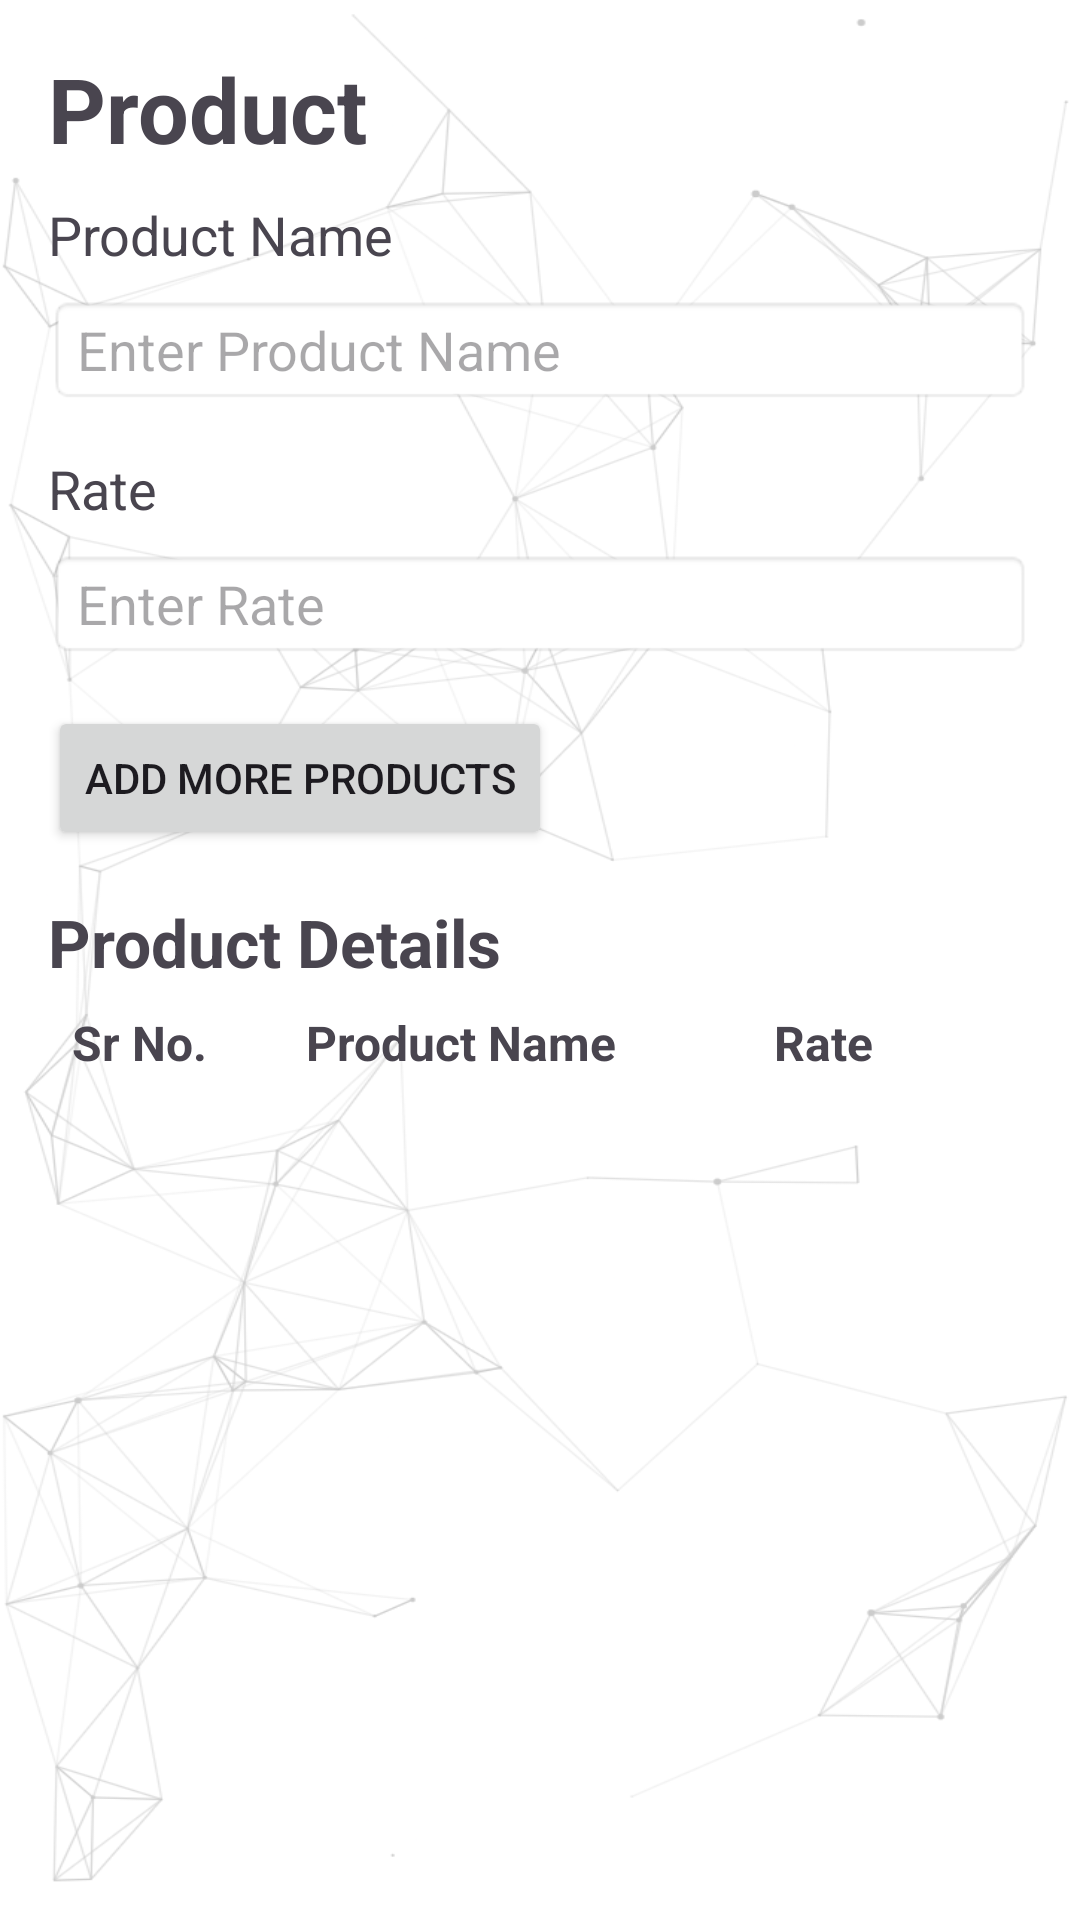

This screen was rendered from an Android layout file. Write that file and the resources it references.
<!-- AndroidManifest.xml: application theme Theme.ProjectApp -->
<!-- res/layout/activity_product.xml -->
<RelativeLayout xmlns:android="http://schemas.android.com/apk/res/android"
    xmlns:app="http://schemas.android.com/apk/res-auto"
    android:layout_width="match_parent"
    android:background="@drawable/coolbackground"
    android:layout_height="match_parent"
    android:padding="16dp">

    <TextView
        android:layout_width="wrap_content"
        android:layout_height="wrap_content"
        android:gravity="center"
        android:text="Product"
        android:textSize="30sp"
        android:textStyle="bold"
        app:layout_constraintBottom_toTopOf="@+id/textViewItemName"
        app:layout_constraintEnd_toEndOf="parent"
        app:layout_constraintHorizontal_bias="0.497"
        app:layout_constraintStart_toStartOf="parent"
        app:layout_constraintTop_toTopOf="parent"
        app:layout_constraintVertical_bias="0.111" />

    <TextView
        android:id="@+id/textViewItemName"
        android:layout_marginTop="50dp"
        android:layout_width="match_parent"
        android:layout_height="wrap_content"
        android:text="Product Name"
        android:textSize="18sp" />

    <EditText
        android:id="@+id/editViewItemName"
        android:layout_width="match_parent"
        android:layout_height="wrap_content"
        android:layout_below="@id/textViewItemName"
        android:layout_marginTop="8dp"
        android:hint="Enter Product Name"
        android:inputType="text"
        android:background="@android:drawable/editbox_background_normal" />

    <TextView
        android:id="@+id/textViewRate"
        android:layout_width="match_parent"
        android:layout_height="wrap_content"
        android:layout_below="@id/editViewItemName"
        android:layout_marginTop="16dp"
        android:text="Rate"
        android:textSize="18sp" />

    <EditText
        android:id="@+id/editTextRate"
        android:layout_width="match_parent"
        android:layout_height="wrap_content"
        android:layout_below="@id/textViewRate"
        android:layout_marginTop="8dp"
        android:hint="Enter Rate"
        android:inputType="numberDecimal"
        android:background="@android:drawable/editbox_background_normal" />


    <Button
        android:id="@+id/buttonAddMoreItems"
        android:layout_width="wrap_content"
        android:layout_height="wrap_content"
        android:layout_below="@id/editTextRate"
        android:layout_marginTop="16dp"
        android:text="Add More Products" />

    <TextView
        android:id="@+id/textproducts"
        android:layout_width="wrap_content"
        android:layout_height="wrap_content"
        android:layout_below="@id/buttonAddMoreItems"
        android:layout_marginTop="16dp"
        android:text="Product Details"
        android:textSize="22sp"
        android:textStyle="bold"/>

    
    <include layout="@layout/list_item_product"
        android:id="@+id/productHeader"
        android:layout_width="match_parent"
        android:layout_height="wrap_content"
        android:layout_below="@+id/textproducts"/>

    <ListView
        android:id="@+id/listViewProducts"
        android:layout_width="match_parent"
        android:layout_height="match_parent"
        android:layout_marginTop="20dp"
        android:layout_below="@id/productHeader"/>


</RelativeLayout>
<!-- res/layout/list_item_product.xml (included above) -->
<LinearLayout xmlns:android="http://schemas.android.com/apk/res/android"
    android:layout_width="match_parent"
    android:layout_height="wrap_content"
    android:orientation="horizontal"
    android:padding="8dp">

    <TextView
        android:id="@+id/textViewSrNo"
        android:layout_width="0dp"
        android:layout_weight="1"
        android:layout_height="wrap_content"
        android:text="Sr No."
        android:textSize="16sp"
        android:textStyle="bold"/>

    <TextView
        android:id="@+id/textViewProductName"
        android:layout_width="0dp"
        android:layout_weight="2"
        android:layout_height="wrap_content"
        android:text="Product Name"
        android:textSize="16sp"
        android:textStyle="bold"/>

    <TextView
        android:id="@+id/textViewRate"
        android:layout_width="0dp"
        android:layout_weight="1"
        android:layout_height="wrap_content"
        android:text="Rate"
        android:textSize="16sp"
        android:textStyle="bold"/>
</LinearLayout>
<!-- resources referenced by this layout -->
<resources>
  <!-- drawable coolbackground: png bitmap (drawable, 131763 bytes) -->
  <style name="Theme.ProjectApp" parent="Base.Theme.ProjectApp" />
  <style name="Base.Theme.ProjectApp" parent="Theme.Material3.DayNight.NoActionBar">
          
          <item name="colorPrimary">@color/Primary</item>
      </style>
  <color name="Primary">#FF3249C1</color>
</resources>
